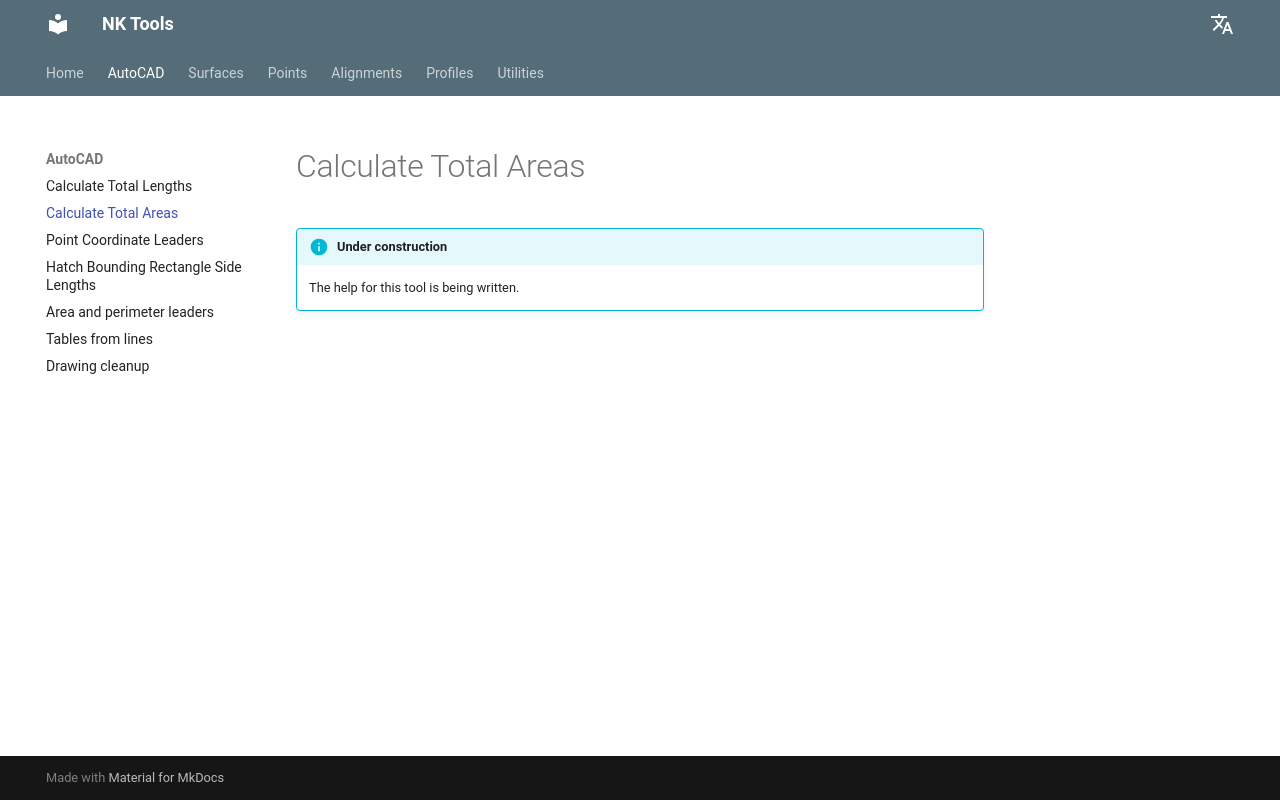

repository: nkiakas/NK-Tools-Help · page: autocad/calculate-total-areas/index.html · generator: mkdocs

# Calculate Total Areas

!!! info "Under construction"
    The help for this tool is being written.
